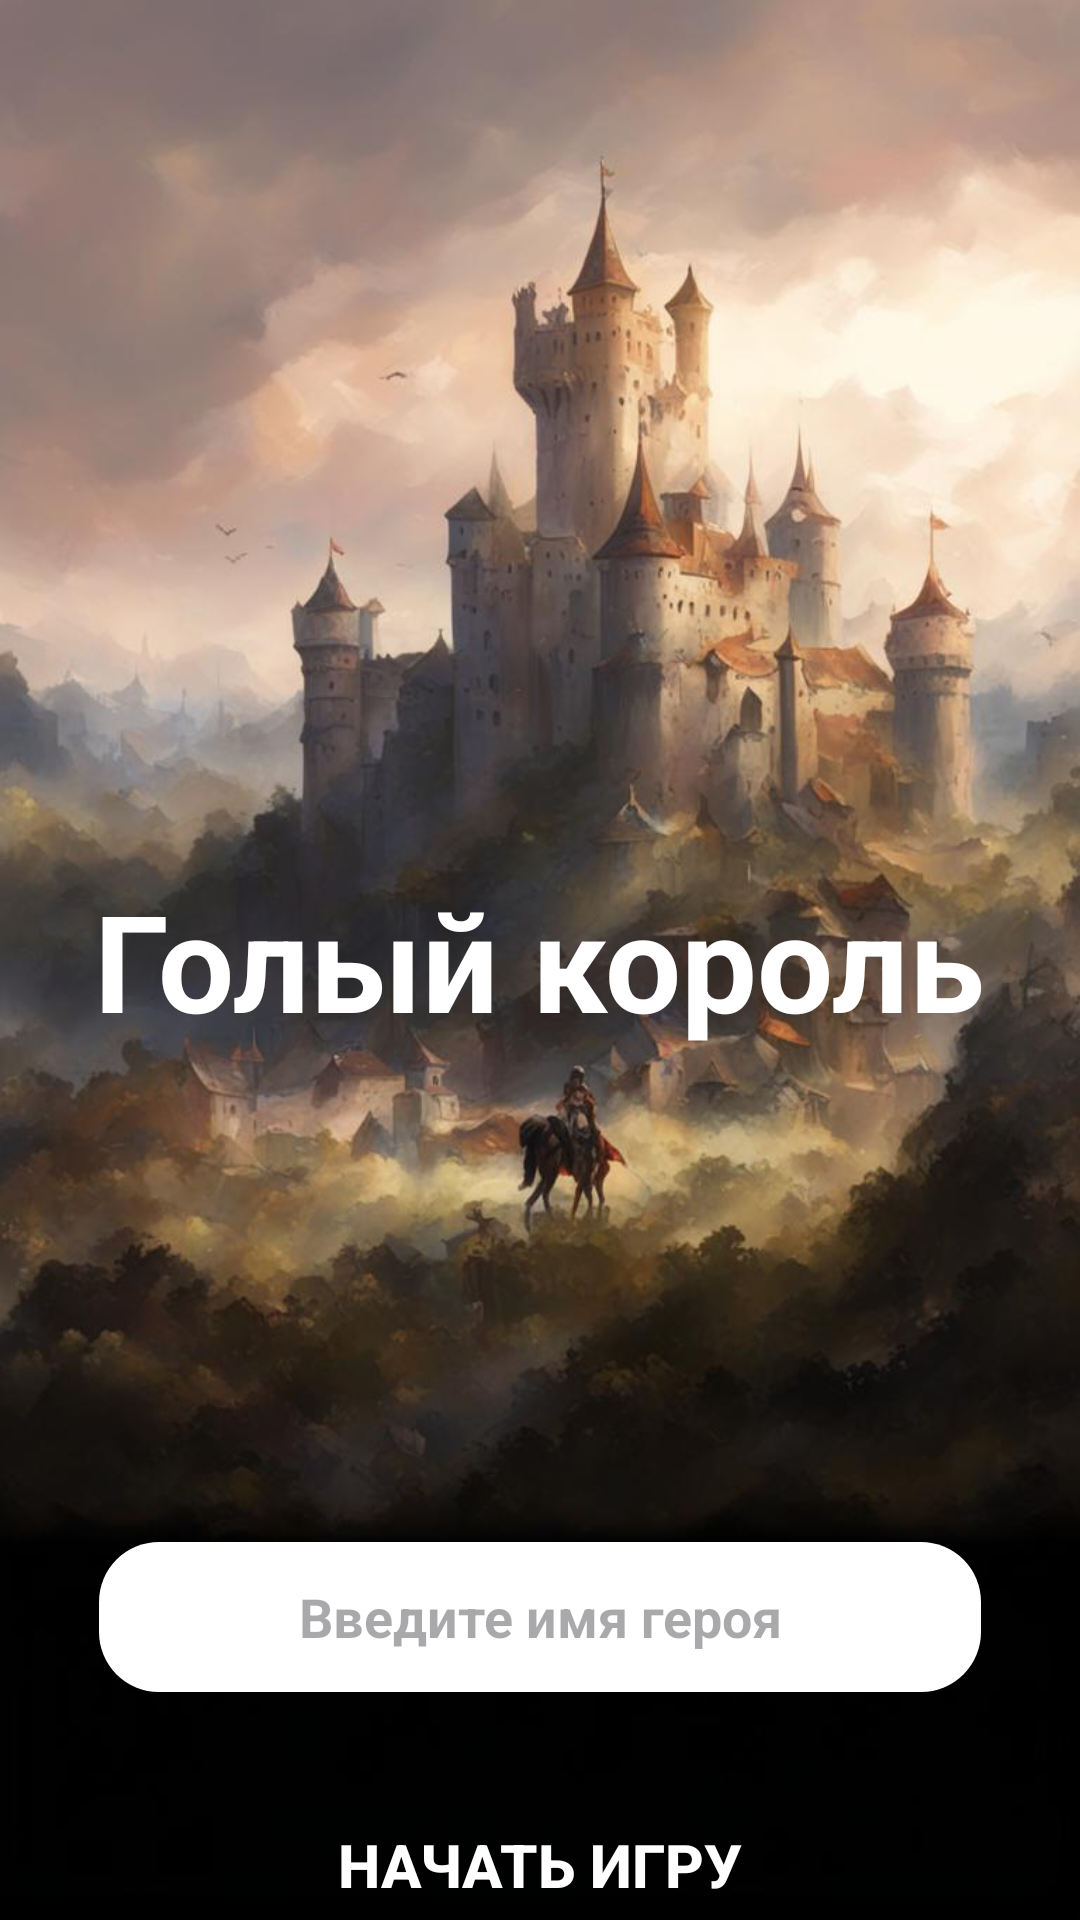

Here is an Android app screen rendered from its layout file. Give the layout XML and the strings, colors and styles it references.
<!-- AndroidManifest.xml: application theme Theme.SamsungQuest -->
<!-- res/layout/activity_mainmenu.xml -->
<?xml version="1.0" encoding="utf-8"?>
<RelativeLayout xmlns:android="http://schemas.android.com/apk/res/android"
  xmlns:tools="http://schemas.android.com/tools"
  android:layout_width="match_parent"
  android:layout_height="match_parent">
  <ImageView
    android:id="@+id/imageView_background"
    android:layout_width="match_parent"
    android:layout_height="match_parent"
    android:scaleType="fitXY"
    android:src="@drawable/menu_background" />

  <TextView
    android:id="@+id/textView_game_title"
    android:textStyle="bold"
    android:layout_width="wrap_content"
    android:layout_height="wrap_content"
    android:layout_centerInParent="true"
    android:shadowColor="@color/shadowText"
    android:shadowDx="8"
    android:shadowDy="6"
    android:shadowRadius="1"
    android:text="@string/game_name"
    android:textAlignment="center"
    android:textColor="@color/white"
    android:textSize="45sp" />

  <EditText
    android:id="@+id/editText_hero_name"
    android:layout_width="300dp"
    android:layout_height="wrap_content"
    android:layout_below="@+id/textView_game_title"
    android:layout_marginTop="160dp"
    android:layout_marginEnd="16dp"
    android:gravity="center"
    android:textStyle="bold"
    android:layout_centerInParent="true"
    android:hint="@string/hint_enter_hero_name"
    android:inputType="textPersonName"
    android:padding="10dp"
    android:background="@drawable/edit_text_style"

    android:textColor="@color/white"
    android:textSize="18sp" />

  <androidx.appcompat.widget.AppCompatButton
    android:id="@+id/button_start_game"
    android:layout_width="200dp"
    android:layout_height="wrap_content"
    android:layout_marginTop="30dp"
    android:layout_marginStart="16dp"
    android:layout_marginEnd="16dp"
    android:layout_below="@+id/editText_hero_name"
    android:textStyle="bold"
    android:layout_centerInParent="true"
    android:background="@drawable/button_background"
    android:text="@string/button_start_game"
    android:textColor="@color/white"
    android:textSize="20sp" />

</RelativeLayout>
<!-- resources referenced by this layout -->
<resources>
  <color name="white">#FFFFFFFF</color>
  <!-- drawable button_background (drawable) -->
  <shape xmlns:android="http://schemas.android.com/apk/res/android">
    <solid android:color="@color/shadowText" />
    <corners android:radius="8dp" />
    <padding android:left="10dp" android:top="10dp" android:right="10dp" android:bottom="10dp" />
  </shape>
  <!-- drawable edit_text_style (drawable) -->
  <layer-list xmlns:android="http://schemas.android.com/apk/res/android">
    <item>
      <shape android:shape="rectangle">
        <solid android:color="@color/shadowText"></solid>
        <corners android:radius="20dp" />
        <padding
          android:bottom="4dp"
          android:left="3dp"
          android:right="3dp"
          android:top="4dp" />
        <size
          android:width="162dp"
          android:height="44dp" />
      </shape>
    </item>
    <item>
      <shape android:shape="rectangle">
        <solid android:color="@color/white" />
        <corners android:radius="20dp" />
        <size
          android:width="50dp"
          android:height="50dp" />
      </shape>
    </item>
  </layer-list>
  <!-- drawable menu_background: jpg bitmap (drawable, 66683 bytes) -->
  <string name="button_start_game">Начать игру</string>
  <string name="game_name">Голый король</string>
  <string name="hint_enter_hero_name">Введите имя героя</string>
  <style name="Theme.SamsungQuest" parent="Base.Theme.SamsungQuest" />
  <style name="Base.Theme.SamsungQuest" parent="Theme.Material3.DayNight.NoActionBar">
      
      
    </style>
</resources>
